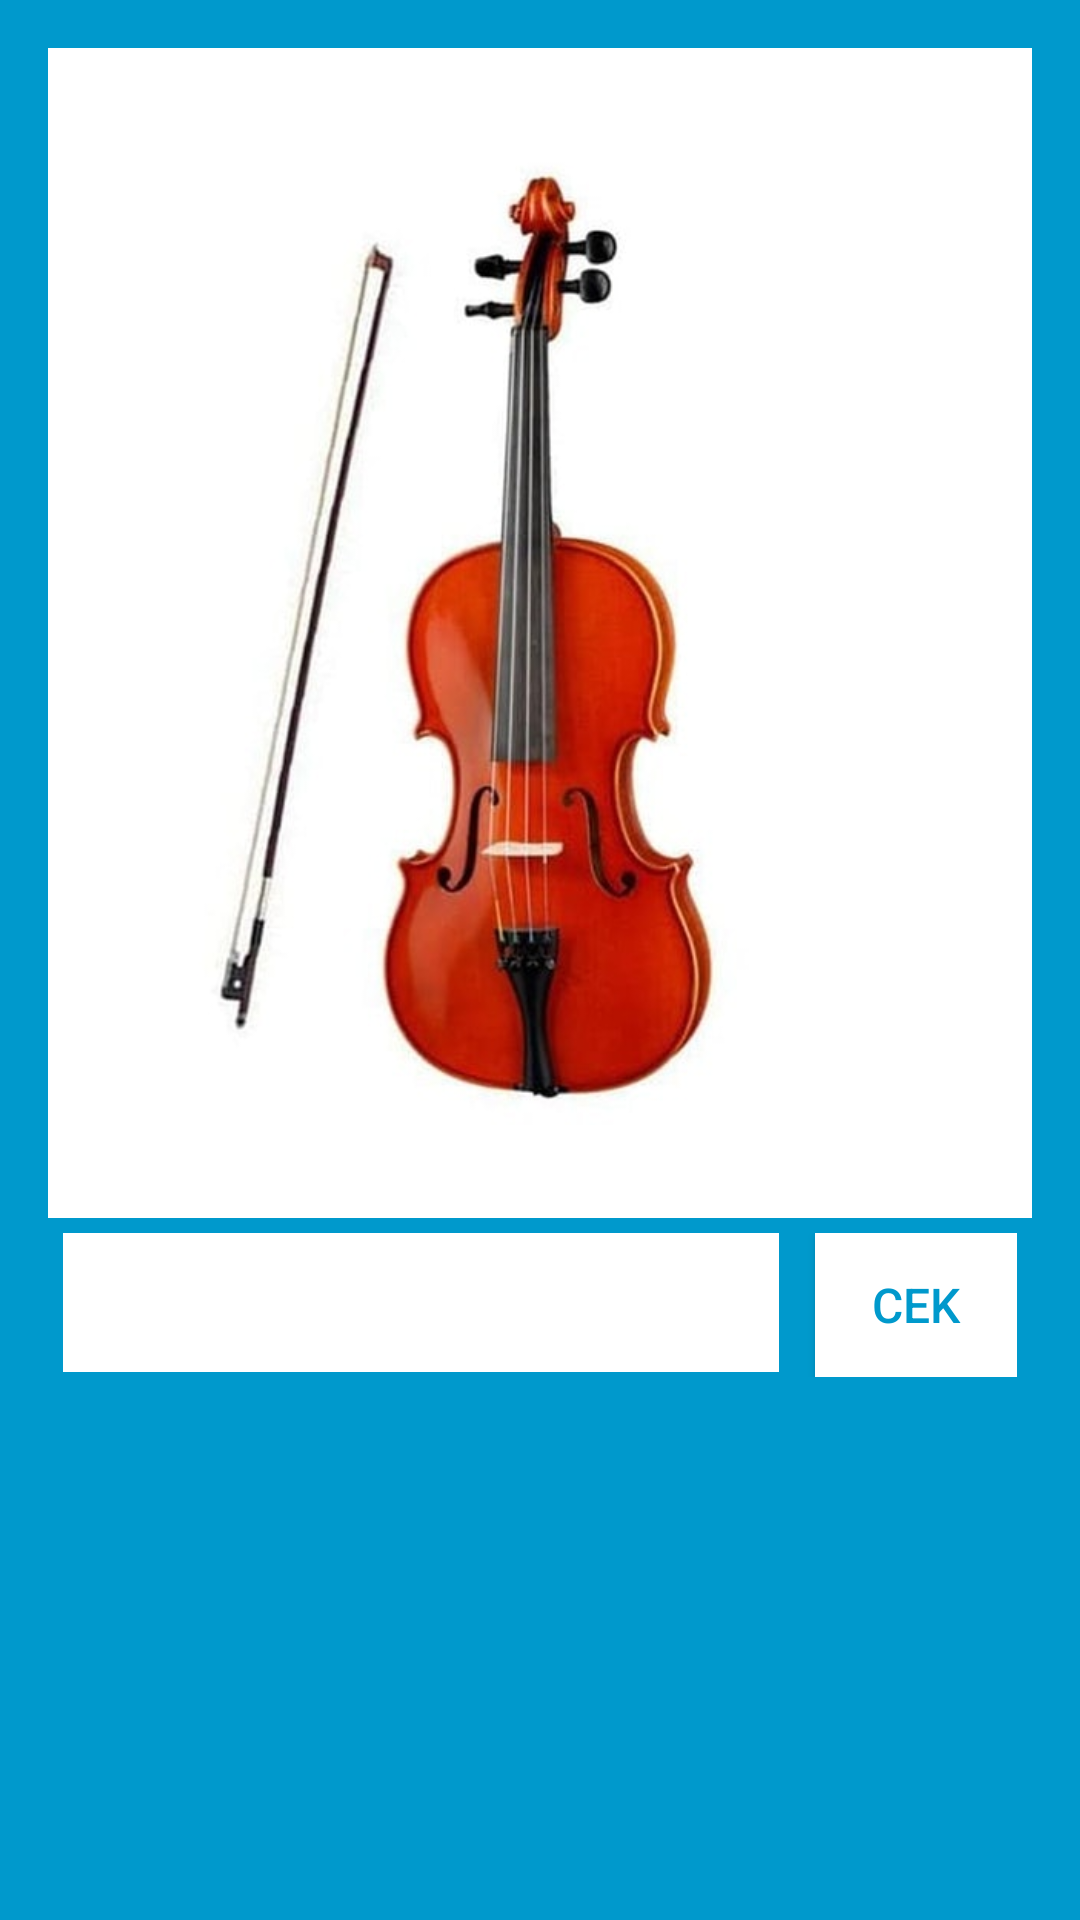

Layout XML and referenced resources for this Android screen:
<!-- AndroidManifest.xml: application theme Theme.TebakAlatMusik -->
<!-- res/layout/tebak.xml -->
<?xml version="1.0" encoding="utf-8"?>
<LinearLayout xmlns:android="http://schemas.android.com/apk/res/android"
    xmlns:app="http://schemas.android.com/apk/res-auto"
    xmlns:tools="http://schemas.android.com/tools"
    android:layout_width="match_parent"
    android:layout_height="match_parent"
    android:padding="16dp"
    tools:context=".MainActivity"
    android:background="@android:color/holo_blue_dark"
    android:orientation="vertical">

    <ImageView
        android:id="@+id/imageView_tebak"
        android:layout_width="wrap_content"
        android:layout_height="390dp"
        android:background="@android:color/white"
        android:src="@drawable/biola_1" />
    <LinearLayout
        android:layout_width="match_parent"
        android:layout_height="wrap_content"
        android:layout_margin="5dp"
        android:orientation="horizontal"
        android:gravity="bottom">

    <EditText
        android:id="@+id/editText_jawab"
        android:layout_width="match_parent"
        android:layout_height="47dp"
        android:layout_weight="1"
        android:background="@android:color/white" />

    <Button
        android:id="@+id/buttonCek"
        android:layout_width="match_parent"
        android:layout_height="wrap_content"
        android:layout_marginLeft="12dp"
        android:layout_weight="3"
        android:background="@android:color/white"
        android:text="CEK"
        android:textAllCaps="true"
        android:textColor="@android:color/holo_blue_dark"
        android:textSize="16dp" />
</LinearLayout>
</LinearLayout>
<!-- resources referenced by this layout -->
<resources>
  <!-- drawable biola_1: png bitmap (drawable, 278252 bytes) -->
  <style name="Theme.TebakAlatMusik" parent="Theme.MaterialComponents.DayNight.DarkActionBar">
          
          <item name="colorPrimary">@color/purple_500</item>
          <item name="colorPrimaryVariant">@color/purple_700</item>
          <item name="colorOnPrimary">@color/white</item>
          
          <item name="colorSecondary">@color/teal_200</item>
          <item name="colorSecondaryVariant">@color/teal_700</item>
          <item name="colorOnSecondary">@color/black</item>
          
          <item name="android:statusBarColor" tools:targetApi="l">?attr/colorPrimaryVariant</item>
          
      </style>
  <!-- not gathered from this repository: default colours our renderer supplied (Android Studio template values) -->
  <color name="purple_500">#FF6200EE</color>
  <color name="purple_700">#FF3700B3</color>
  <color name="teal_200">#FF03DAC5</color>
  <color name="teal_700">#FF018786</color>
  <color name="black">#FF000000</color>
  <color name="white">#FFFFFFFF</color>
</resources>
